Run: headless pygame with SDL's dummy video driver; simulated clock (each Clock.tick advances the game by its frame time, no real sleeping); random seed 0; keys injected as events and as key.get_pressed() state; no mouse input.
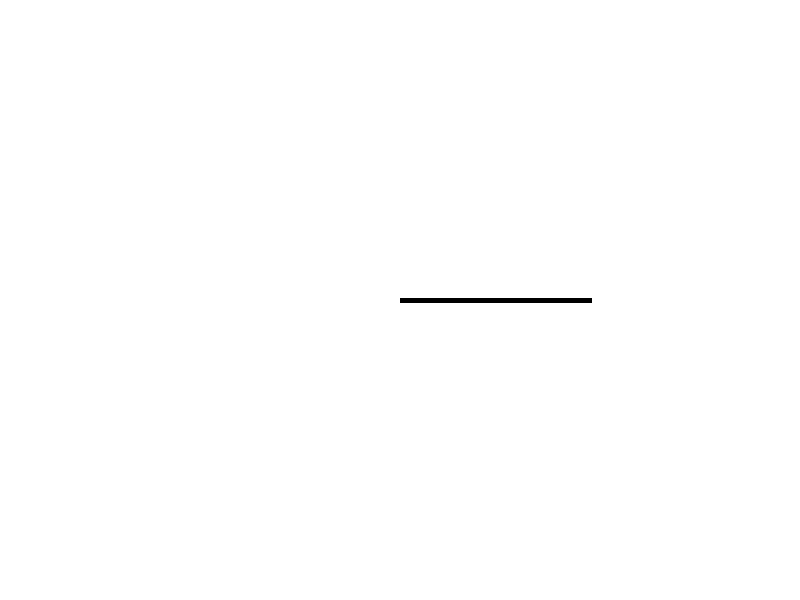
Frame 1 of 4 · flips 1–60 · no input
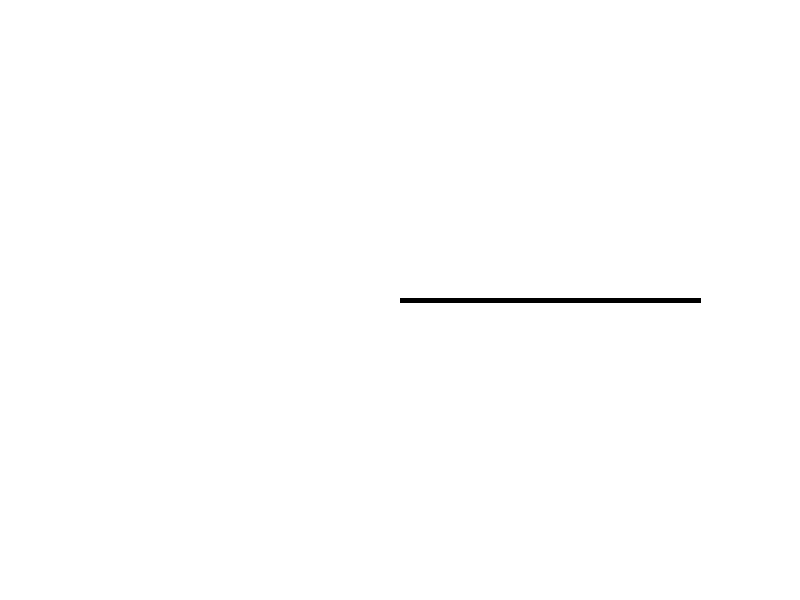
Frame 2 of 4 · flips 61–180 · tapped SPACE, RETURN · held RIGHT (→), D
Frame 3 of 4 · flips 181–300 · held DOWN (↓), S · screen unchanged from frame 2, image omitted
Frame 4 of 4 · flips 301–420 · held LEFT (←), A, UP (↑), W · screen unchanged from frame 3, image omitted

The pygame program that drew these frames:

import pygame
import math

# Initialize Pygame
pygame.init()

# Screen dimensions
screen_width = 800
screen_height = 600
screen = pygame.display.set_mode((screen_width, screen_height))

# Colors
white = (255, 255, 255)
black = (0, 0, 0)

# Starting point and direction of the line (e.g., shooting an arrow from center)
start_pos = (screen_width // 2, screen_height // 2)
direction = (1, 0)  # horizontal line to the right
line_length = 300  # length of the line
line_speed = 200  # pixels per second

# Calculate the end point based on the direction
end_pos = (start_pos[0] + direction[0] * line_length,
           start_pos[1] + direction[1] * line_length)

# Initialize variables
current_length = 0
line_done = False

# Clock to control the frame rate
clock = pygame.time.Clock()

# Main game loop
running = True
while running:
    # Handle events
    for event in pygame.event.get():
        if event.type == pygame.QUIT:
            running = False

    # Clear the screen
    screen.fill(white)

    # Calculate the time elapsed since the last frame
    dt = clock.get_time() / 1000  # convert milliseconds to seconds

    # Update the current length of the line
    if not line_done:
        current_length += line_speed * dt
        if current_length >= line_length:
            current_length = line_length
            line_done = True

    # Calculate the current end point of the line
    current_end_pos = (start_pos[0] + direction[0] * current_length,
                       start_pos[1] + direction[1] * current_length)

    # Draw the line
    pygame.draw.line(screen, black, start_pos, current_end_pos, 5)

    # Update the display
    pygame.display.flip()

    # Cap the frame rate
    clock.tick(60)

# Quit Pygame
pygame.quit()
